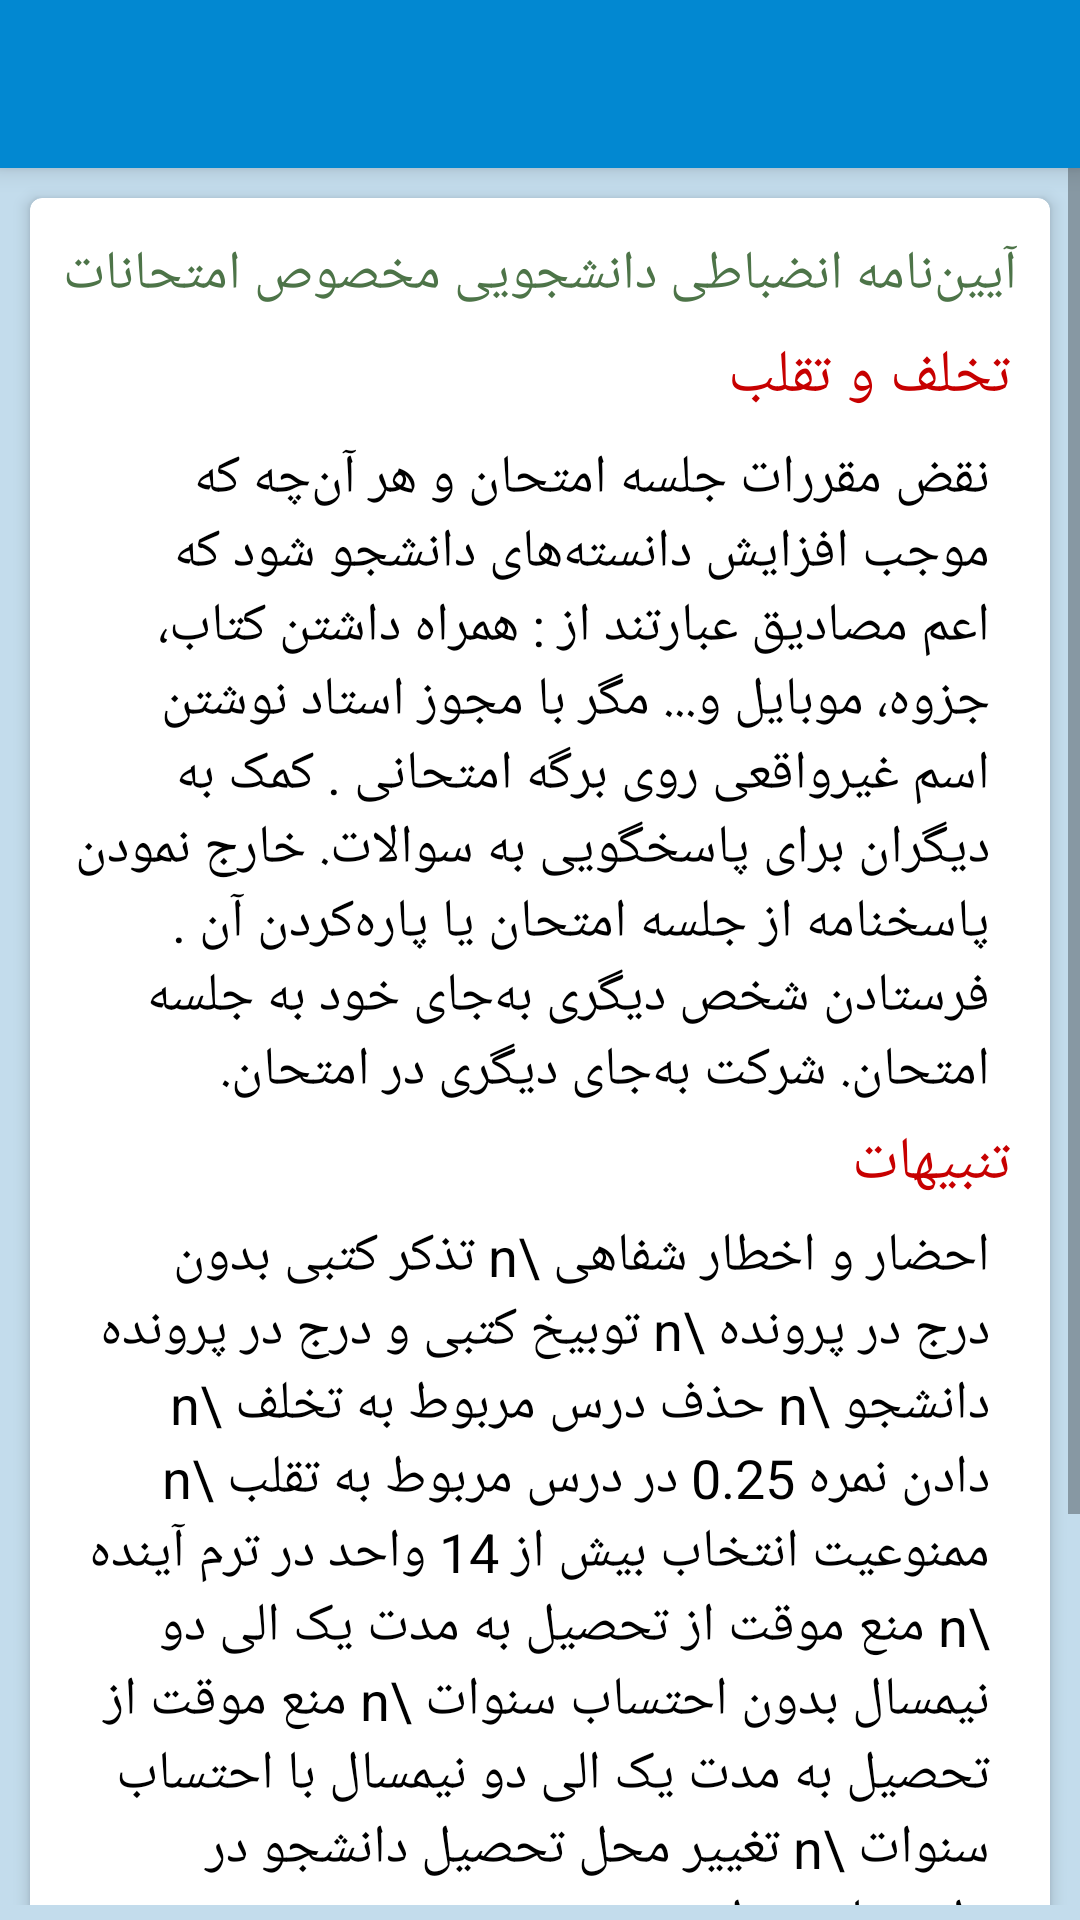

Layout XML and referenced resources for this Android screen:
<!-- AndroidManifest.xml: application theme AppTheme -->
<!-- res/layout/activity_kart_emtehan.xml -->
<?xml version="1.0" encoding="utf-8"?>
<RelativeLayout xmlns:android="http://schemas.android.com/apk/res/android"
    xmlns:app="http://schemas.android.com/apk/res-auto"
    xmlns:tools="http://schemas.android.com/tools"
    android:layout_width="match_parent"
    android:background="@color/background_activities"
    android:layout_height="match_parent"
    tools:context=".Activity.Omor_amozeshi_activities.KartEmtehan">

    <android.support.v7.widget.Toolbar
        android:elevation="@dimen/elevation_5dp"
        android:id="@+id/toolbar_kart_id"
        android:background="@color/colorPrimary"
        android:theme="@style/ThemeOverlay.AppCompat.Dark.ActionBar"
        android:layout_width="match_parent"
        android:layout_height="?attr/actionBarSize"/>

    <ScrollView
        android:layout_below="@id/toolbar_kart_id"
        android:layout_width="match_parent"
        android:layout_marginBottom="@dimen/margin_5dp"
        android:layout_height="match_parent">

        <android.support.v7.widget.CardView
            android:layout_width="match_parent"
            app:cardElevation="@dimen/cardelevation_3dp"
            app:cardCornerRadius="4dp"
            android:layout_margin="@dimen/margin_10dp"
            android:layout_height="wrap_content">

            <RelativeLayout
                android:layout_width="match_parent"
                android:layout_height="wrap_content"
                android:padding="@dimen/padding_5dp">

                <TextView
                    android:id="@+id/txt_kart01_id"
                    android:layout_marginBottom="@dimen/margin_8dp"
                    android:layout_marginTop="@dimen/margin_8dp"
                    android:text="@string/aiin_name"
                    android:textSize="@dimen/textsize_18sp"
                    android:textColor="@color/green_color_Dark"
                    android:fontFamily="@font/titr"
                    android:textAlignment="center"
                    android:layout_width="match_parent"
                    android:layout_height="wrap_content"
                    />

                <TextView
                    android:id="@+id/txt_kart02_id"
                    android:layout_below="@id/txt_kart01_id"
                    android:text="@string/takhalof"
                    android:textColor="@color/red_color"
                    android:fontFamily="@font/titr"
                    android:textSize="@dimen/textsize_20sp"
                    android:layout_marginBottom="@dimen/margin_8dp"
                    android:layout_marginRight="@dimen/margin_8dp"
                    android:layout_width="match_parent"
                    android:layout_height="wrap_content"
                    android:layout_marginEnd="@dimen/margin_8dp"
                    />

                <TextView
                    android:layout_below="@id/txt_kart02_id"
                    android:text="@string/takhalof_taghalob"
                    android:layout_marginLeft="@dimen/margin_8dp"
                    android:id="@+id/txt_kart03_id"
                    android:layout_marginRight="@dimen/margin_15dp"
                    android:textSize="@dimen/textsize_18sp"
                    android:layout_marginBottom="@dimen/margin_5dp"
                    android:textColor="@color/black_color"
                    android:layout_width="match_parent"
                    android:layout_height="wrap_content"
                    android:layout_marginStart="@dimen/margin_8dp"
                    android:layout_marginEnd="@dimen/margin_15dp" />

                <TextView
                    android:id="@+id/txt_kart04_id"
                    android:text="@string/tanbihat"
                    android:textColor="@color/red_color"
                    android:fontFamily="@font/titr"
                    android:textSize="@dimen/textsize_20sp"
                    android:layout_marginBottom="@dimen/margin_5dp"
                    android:layout_marginRight="@dimen/margin_8dp"
                    android:layout_below="@id/txt_kart03_id"
                    android:layout_width="match_parent"
                    android:layout_height="wrap_content"
                    android:layout_marginEnd="@dimen/margin_8dp"
                    />

                <TextView
                    android:layout_below="@id/txt_kart04_id"
                    android:id="@+id/txt_kart05_id"
                    android:text="احضار و اخطار شفاهی \n تذکر کتبی بدون درج در پرونده \n توبیخ کتبی و درج در پرونده دانشجو \n حذف درس مربوط به تخلف \n دادن نمره 0.25 در درس مربوط به تقلب \n ممنوعیت انتخاب بیش از 14 واحد در ترم آینده \n منع موقت از تحصیل به مدت یک الی دو نیمسال بدون احتساب سنوات \n منع موقت از تحصیل به مدت یک الی دو نیمسال با احتساب سنوات \n تغییر محل تحصیل دانشجو در واحدهای منطقه"
                    android:layout_width="match_parent"
                    android:textColor="@color/black_color"
                    android:layout_marginRight="@dimen/margin_15dp"
                    android:layout_marginLeft="@dimen/margin_8dp"
                    android:textSize="@dimen/textsize_18sp"
                    android:layout_height="wrap_content"
                    android:layout_marginEnd="@dimen/margin_15dp"
                    android:layout_marginStart="@dimen/margin_8dp" />

                <CheckBox
                    android:layout_below="@id/txt_kart05_id"
                    android:text="@string/checkbox_kart"
                    android:layout_width="match_parent"
                    android:textColor="@color/red_color"
                    android:textSize="@dimen/textsize_18sp"
                    android:id="@+id/checkbox_kart_id"
                    android:layout_margin="@dimen/margin_20dp"
                    android:layout_height="wrap_content"
                    />

                <Button
                    android:layout_below="@id/checkbox_kart_id"
                    android:layout_marginRight="@dimen/margin_20dp"
                    android:layout_marginLeft="@dimen/margin_20dp"
                    android:background="@color/colorAccent"
                    android:text="@string/btn_text"
                    android:textColor="@color/white_color"
                    android:textSize="@dimen/textsize_18sp"
                    android:layout_marginBottom="@dimen/margin_8dp"
                    android:id="@+id/btn_showkart_id"
                    android:layout_width="match_parent"
                    android:layout_height="wrap_content" />

            </RelativeLayout>
        </android.support.v7.widget.CardView>
    </ScrollView>
</RelativeLayout>
<!-- resources referenced by this layout -->
<resources>
  <color name="background_activities">#B7AFD2E7</color>
  <color name="black_color">#000000</color>
  <color name="colorAccent">#E09403</color>
  <color name="colorPrimary">#0288D1</color>
  <color name="green_color_Dark">#4D7448</color>
  <color name="red_color">#C70000</color>
  <color name="white_color">#ffffff</color>
  <dimen name="cardelevation_3dp">3dp</dimen>
  <dimen name="elevation_5dp">5dp</dimen>
  <dimen name="margin_10dp">10dp</dimen>
  <dimen name="margin_15dp">15dp</dimen>
  <dimen name="margin_20dp">20dp</dimen>
  <dimen name="margin_5dp">5dp</dimen>
  <dimen name="margin_8dp">8dp</dimen>
  <dimen name="padding_5dp">5dp</dimen>
  <dimen name="textsize_18sp">18sp</dimen>
  <dimen name="textsize_20sp">20sp</dimen>
  <string name="aiin_name">آیین‌نامه انضباطی دانشجویی مخصوص امتحانات</string>
  <string name="btn_text">مشاهده کارت ورود به جلسه</string>
  <string name="checkbox_kart">اینجانب محمدامین خادمی مطالب فوق را مطالعه کردم</string>
  <string name="takhalof">تخلف و تقلب</string>
  <string name="takhalof_taghalob">نقض مقررات جلسه امتحان و هر آن‌چه که موجب افزایش دانسته‌های دانشجو شود که اعم مصادیق عبارتند از : همراه داشتن کتاب، جزوه، موبایل و... مگر با مجوز استاد
      نوشتن اسم غیرواقعی روی برگه امتحانی .
      کمک به دیگران برای پاسخگویی به سوالات.
      خارج نمودن پاسخنامه از جلسه امتحان  یا پاره‌کردن آن .
      فرستادن شخص دیگری به‌جای خود به جلسه امتحان.
      شرکت به‌جای دیگری در امتحان.</string>
  <string name="tanbihat">تنبیهات</string>
  <style name="AppTheme" parent="Theme.AppCompat.Light.NoActionBar">
          <item name="windowNoTitle">true</item>
          <item name="windowActionBar">false</item>
          
          
          <item name="colorPrimary">@color/colorPrimary</item>
          <item name="colorPrimaryDark">@color/colorPrimaryDark</item>
          <item name="colorAccent">@color/colorAccent</item>
          <item name="popupTheme">@style/PopupMenu</item>
      </style>
  <color name="colorPrimaryDark">#01579B</color>
  <style name="PopupMenu" parent="Theme.AppCompat.Light">
          <item name="background">@color/white_color</item>
      </style>
</resources>
